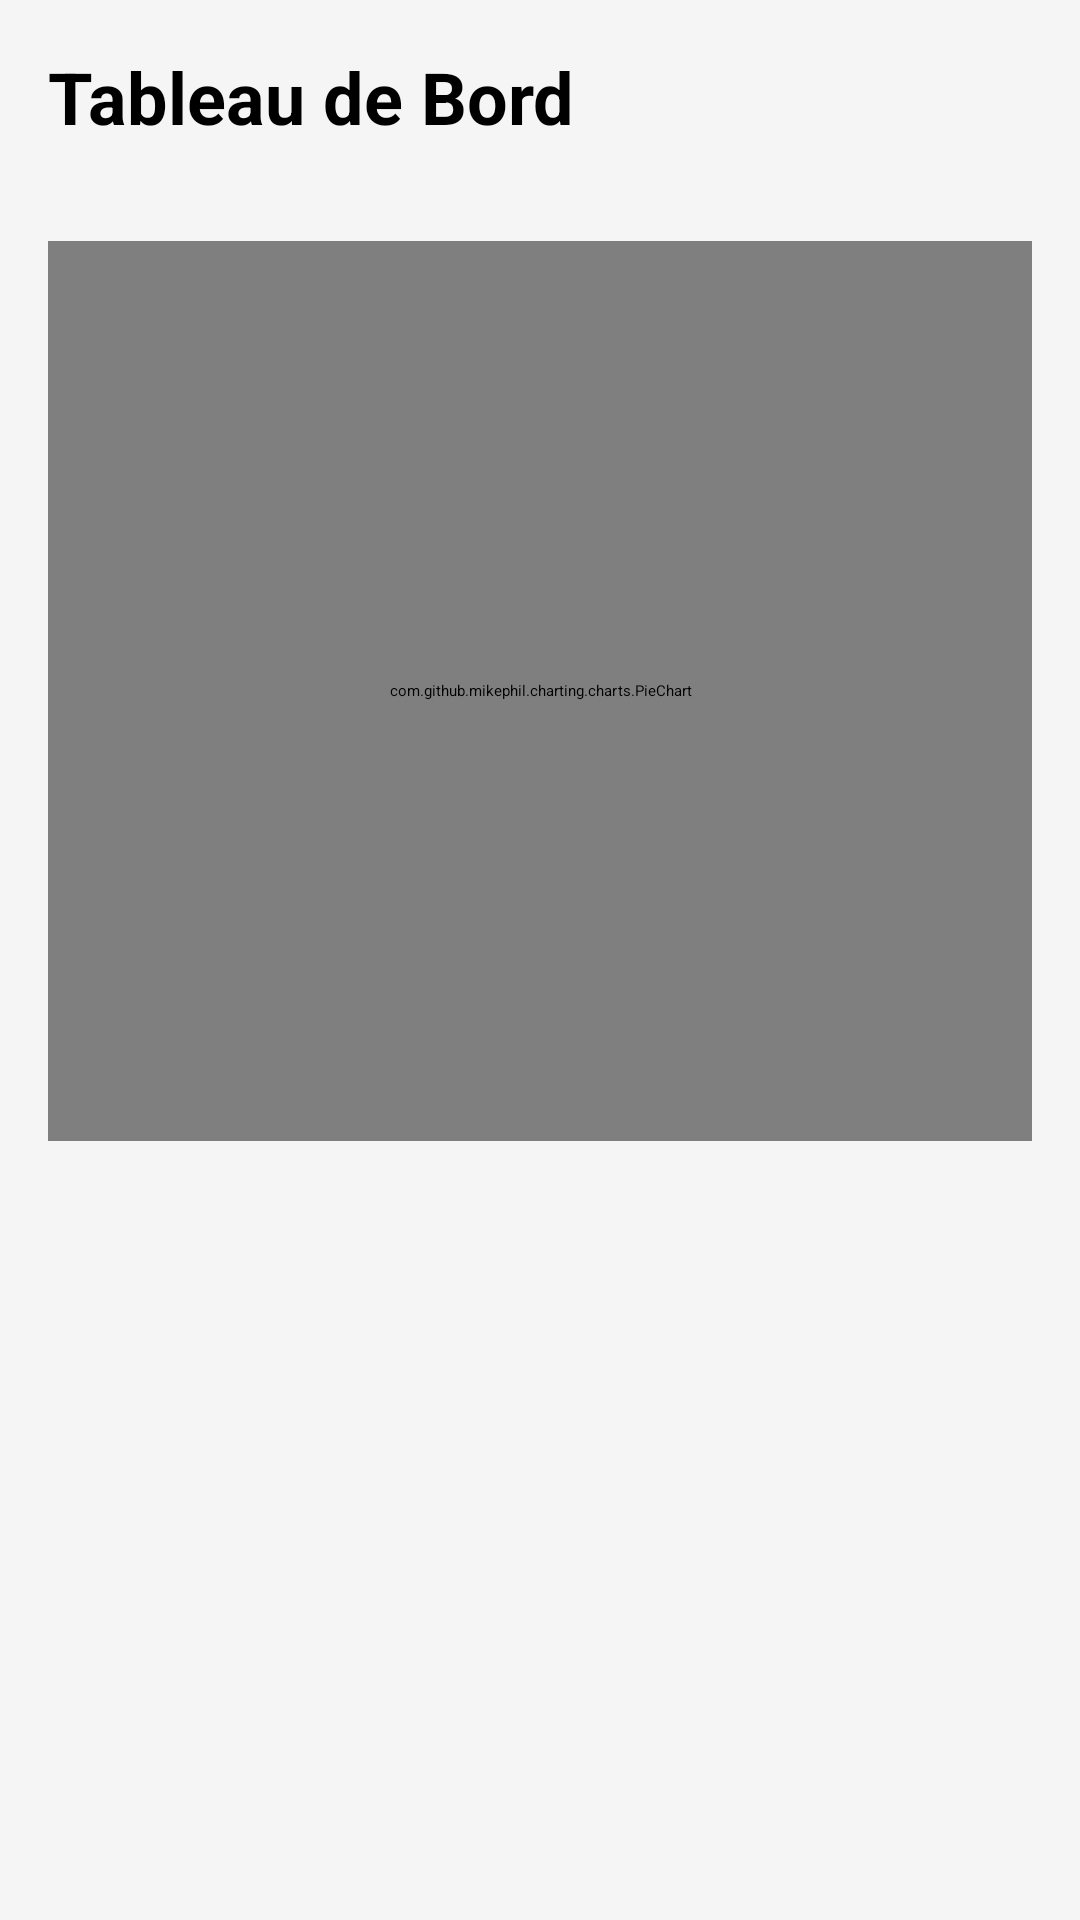

This screen was rendered from an Android layout file. Write that file and the resources it references.
<!-- AndroidManifest.xml: activity theme Theme.Pharmacie.NoActionBar -->
<!-- res/layout/dashboard.xml -->
<?xml version="1.0" encoding="utf-8"?>
<ScrollView xmlns:android="http://schemas.android.com/apk/res/android"
    xmlns:app="http://schemas.android.com/apk/res-auto"
    xmlns:tools="http://schemas.android.com/tools"
    android:layout_width="match_parent"
    android:layout_height="match_parent"
    android:fillViewport="true"
    android:background="#F5F5F5">

    <LinearLayout
        android:layout_width="match_parent"
        android:layout_height="wrap_content"
        android:orientation="vertical"
        android:padding="16dp">

        <TextView
            android:layout_width="match_parent"
            android:layout_height="wrap_content"
            android:text="Tableau de Bord"
            android:textSize="24sp"
            android:textColor="@color/black"
            android:textStyle="bold"
            android:layout_marginBottom="16dp"/>

        
        <GridView
            android:id="@+id/gridStats"
            android:layout_width="match_parent"
            android:layout_height="wrap_content"
            android:numColumns="2"
            android:columnWidth="160dp"
            android:stretchMode="columnWidth"
            android:horizontalSpacing="8dp"
            android:verticalSpacing="8dp"
            android:gravity="center"/>

        
        <com.github.mikephil.charting.charts.PieChart
            android:id="@+id/chartMedicaments"
            android:layout_width="match_parent"
            android:layout_height="300dp"
            android:layout_marginTop="16dp"/>



        

    </LinearLayout>
</ScrollView>
<!-- resources referenced by this layout -->
<resources>
  <color name="black">#FF000000</color>
</resources>
